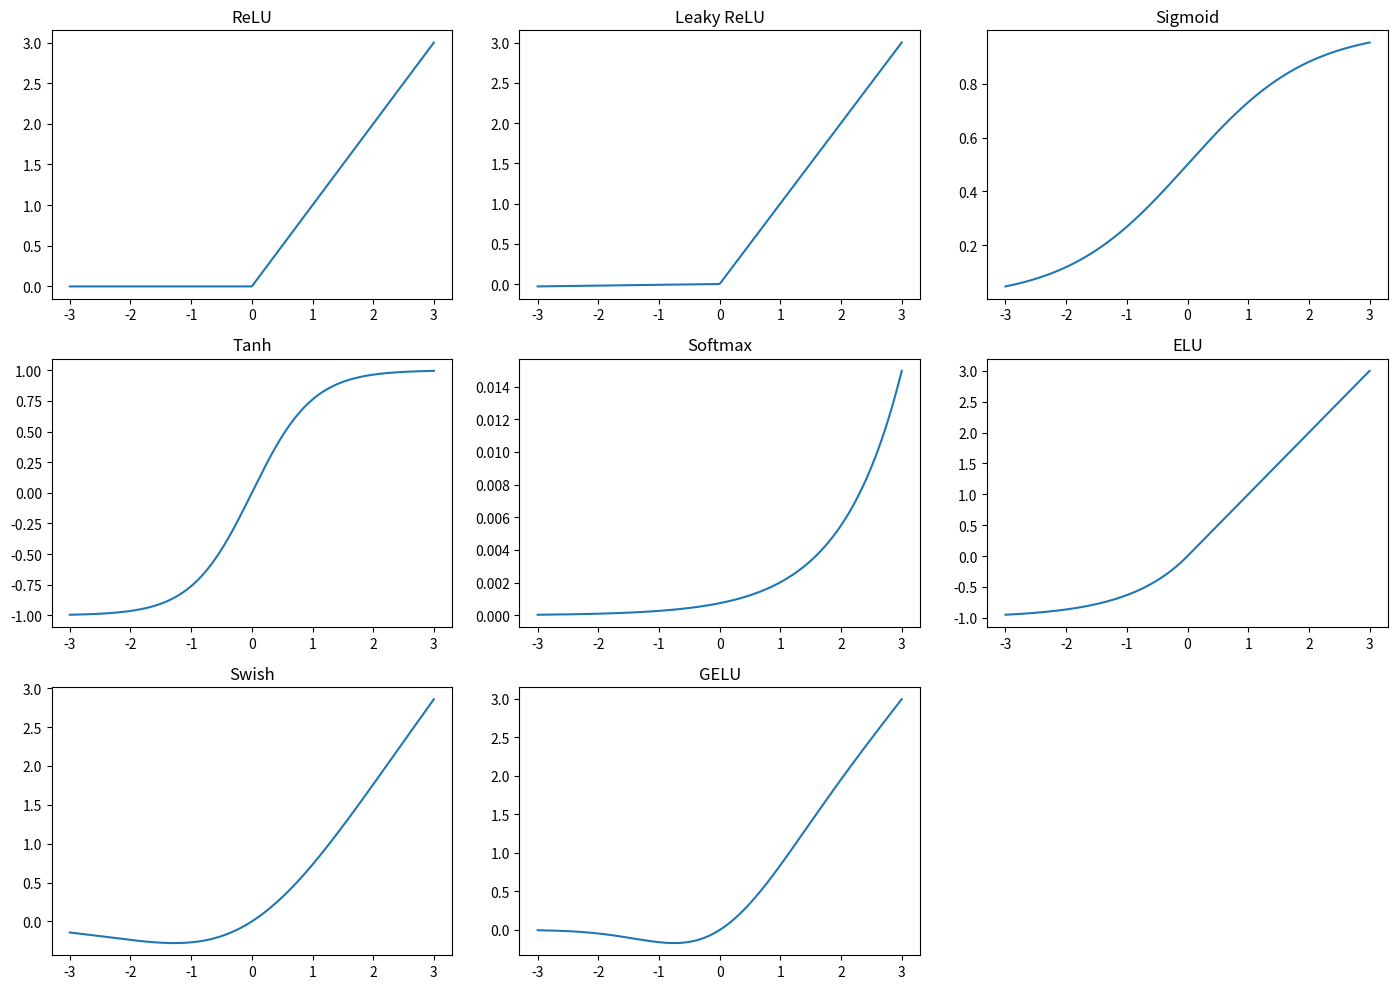
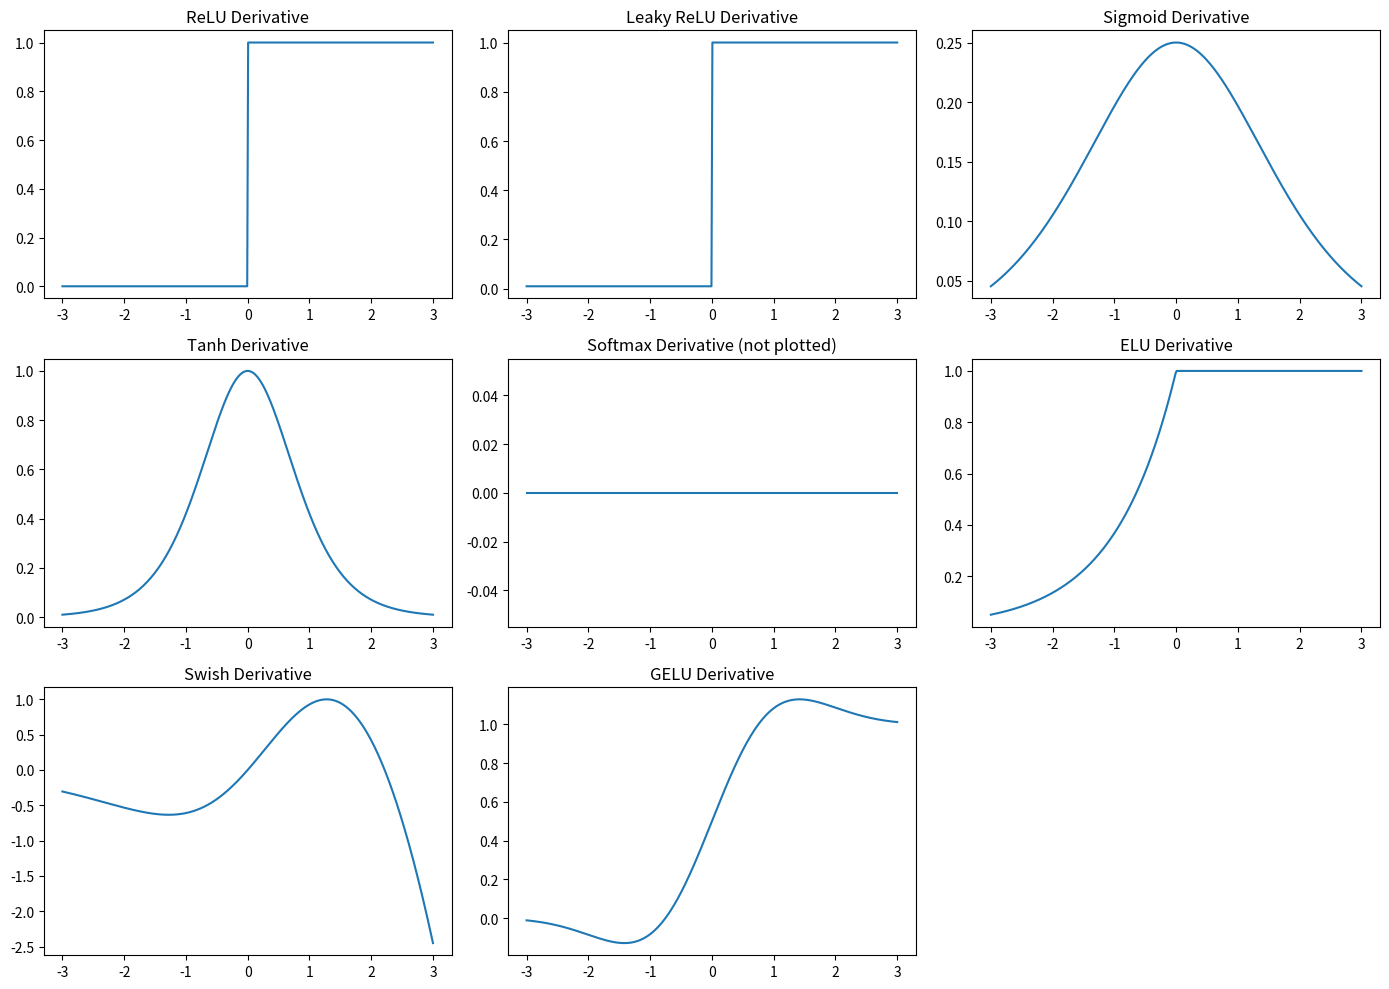

Here is the Python script that generated these plots, in order:
import numpy as np
import matplotlib.pyplot as plt

# Define the activation functions
def relu(x):
    return np.maximum(0, x)

def leaky_relu(x, alpha=0.01):
    return np.where(x > 0, x, alpha * x)

def sigmoid(x):
    return 1 / (1 + np.exp(-x))

def tanh(x):
    return np.tanh(x)

def softmax(x):
    e_x = np.exp(x - np.max(x))  # for numerical stability
    return e_x / np.sum(e_x)

def elu(x, alpha=1.0):
    return np.where(x > 0, x, alpha * (np.exp(x) - 1))

def swish(x):
    return x / (1 + np.exp(-x))

def gelu(x):
    return 0.5 * x * (1 + np.tanh(np.sqrt(2/np.pi) * (x + 0.044715 * np.power(x, 3))))

# Generate input data
x = np.linspace(-3, 3, 400)

# Plotting
plt.figure(figsize=(14, 10))

plt.subplot(3, 3, 1)
plt.plot(x, relu(x))
plt.title('ReLU')

plt.subplot(3, 3, 2)
plt.plot(x, leaky_relu(x))
plt.title('Leaky ReLU')

plt.subplot(3, 3, 3)
plt.plot(x, sigmoid(x))
plt.title('Sigmoid')

plt.subplot(3, 3, 4)
plt.plot(x, tanh(x))
plt.title('Tanh')

plt.subplot(3, 3, 5)
plt.plot(x, softmax(x))
plt.title('Softmax')

plt.subplot(3, 3, 6)
plt.plot(x, elu(x))
plt.title('ELU')

plt.subplot(3, 3, 7)
plt.plot(x, swish(x))
plt.title('Swish')

plt.subplot(3, 3, 8)
plt.plot(x, gelu(x))
plt.title('GELU')

plt.tight_layout()
plt.show()

import numpy as np
import matplotlib.pyplot as plt

# Define the activation functions
def relu(x):
    return np.maximum(0, x)

def leaky_relu(x, alpha=0.01):
    return np.where(x > 0, x, alpha * x)

def sigmoid(x):
    return 1 / (1 + np.exp(-x))

def tanh(x):
    return np.tanh(x)

def softmax(x):
    e_x = np.exp(x - np.max(x))  # for numerical stability
    return e_x / np.sum(e_x)

def elu(x, alpha=1.0):
    return np.where(x > 0, x, alpha * (np.exp(x) - 1))

def swish(x):
    return x / (1 + np.exp(-x))

def gelu(x):
    return 0.5 * x * (1 + np.tanh(np.sqrt(2/np.pi) * (x + 0.044715 * np.power(x, 3))))

# Define the derivative functions
def relu_derivative(x):
    return np.where(x > 0, 1, 0)

def leaky_relu_derivative(x, alpha=0.01):
    return np.where(x > 0, 1, alpha)

def sigmoid_derivative(x):
    s = sigmoid(x)
    return s * (1 - s)

def tanh_derivative(x):
    return 1 - np.tanh(x)**2

def softmax_derivative(x):
    s = softmax(x)
    return np.diag(s) - np.outer(s, s)

def elu_derivative(x, alpha=1.0):
    return np.where(x > 0, 1, alpha * np.exp(x))

def swish_derivative(x):
    s = swish(x)
    return s + x * sigmoid(x) * (1 - s)

def gelu_derivative(x):
    return 0.5 * (1 + np.tanh(np.sqrt(2/np.pi) * (x + 0.044715 * np.power(x, 3)))) + \
           0.5 * x * (1 - np.tanh(np.sqrt(2/np.pi) * (x + 0.044715 * np.power(x, 3)))**2) * \
           (np.sqrt(2/np.pi) * (1 + 3 * 0.044715 * np.power(x, 2)))

# Generate input data
x = np.linspace(-3, 3, 400)

# Plotting the derivatives
plt.figure(figsize=(14, 10))

plt.subplot(3, 3, 1)
plt.plot(x, relu_derivative(x))
plt.title("ReLU Derivative")

plt.subplot(3, 3, 2)
plt.plot(x, leaky_relu_derivative(x))
plt.title("Leaky ReLU Derivative")

plt.subplot(3, 3, 3)
plt.plot(x, sigmoid_derivative(x))
plt.title("Sigmoid Derivative")

plt.subplot(3, 3, 4)
plt.plot(x, tanh_derivative(x))
plt.title("Tanh Derivative")

plt.subplot(3, 3, 5)
# Softmax derivative is complex and requires a specific format
# We'll skip this plot as it needs a 2D visualization
plt.plot(x, np.zeros_like(x))  # Placeholder
plt.title("Softmax Derivative (not plotted)")

plt.subplot(3, 3, 6)
plt.plot(x, elu_derivative(x))
plt.title("ELU Derivative")

plt.subplot(3, 3, 7)
plt.plot(x, swish_derivative(x))
plt.title("Swish Derivative")

plt.subplot(3, 3, 8)
plt.plot(x, gelu_derivative(x))
plt.title("GELU Derivative")

plt.tight_layout()
plt.show()